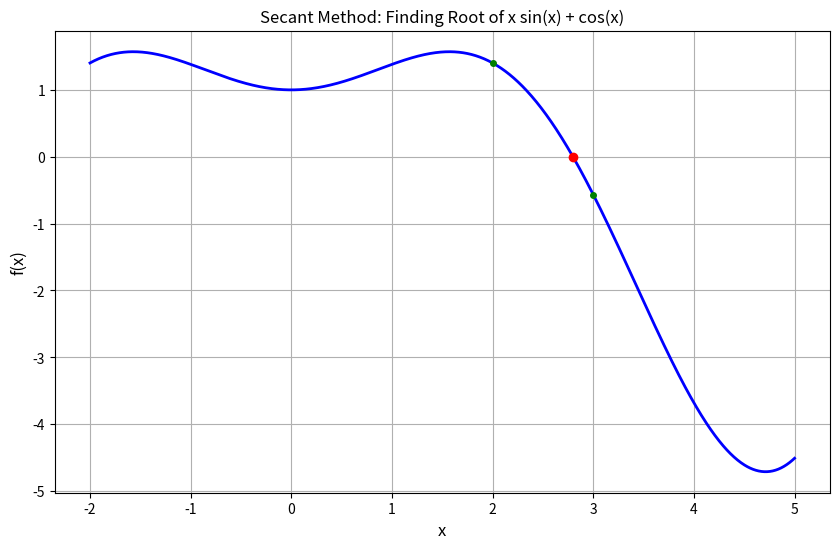

Python code for this plot:
import math
import matplotlib.pyplot as plt
import numpy as np

def f(x):
    return x * math.sin(x) + math.cos(x)

x0 = 2.0
x1 = 3.0

def secant_method(x0, x1, tol=0.000001, max_iter=100):
    f0 = f(x0)
    f1 = f(x1)

    for iteration in range(1, max_iter + 1):
        if abs(f1 - f0) < 0.00001:
            print ("Division by zero in secant method")

        x2 = x1 - f1 * (x1 - x0) / (f1 - f0)
        f2 = f(x2)

        if abs(x2 - x1) < tol and abs(f2) < tol:
            return x2, iteration

        x0, f0 = x1, f1
        x1, f1 = x2, f2

    print (f"Secant method did not converge after {max_iter} iterations")

root, iterations = secant_method(x0, x1)
print(f"Root found: {root}")
print(f"Iterations = {iterations}")

x = np.linspace(-2, 5, 1000)
y = [f(xi) for xi in x]

plt.figure(figsize=(10, 6))
plt.plot(x, y, 'b-', linewidth=2, label='f(x) = x·sin(x) + cos(x)')
plt.plot(root, f(root), 'ro', markersize=6, label=f'Root: x ≈ {root}')
plt.plot(x0, f(x0), 'go', markersize=4, label=f'Initial x0 = {x0}')
plt.plot(x1, f(x1), 'go', markersize=4, label=f'Initial x1 = {x1}')
plt.grid(True)
plt.xlabel('x', fontsize=12)
plt.ylabel('f(x)', fontsize=12)
plt.title('Secant Method: Finding Root of x sin(x) + cos(x)')
plt.show()
